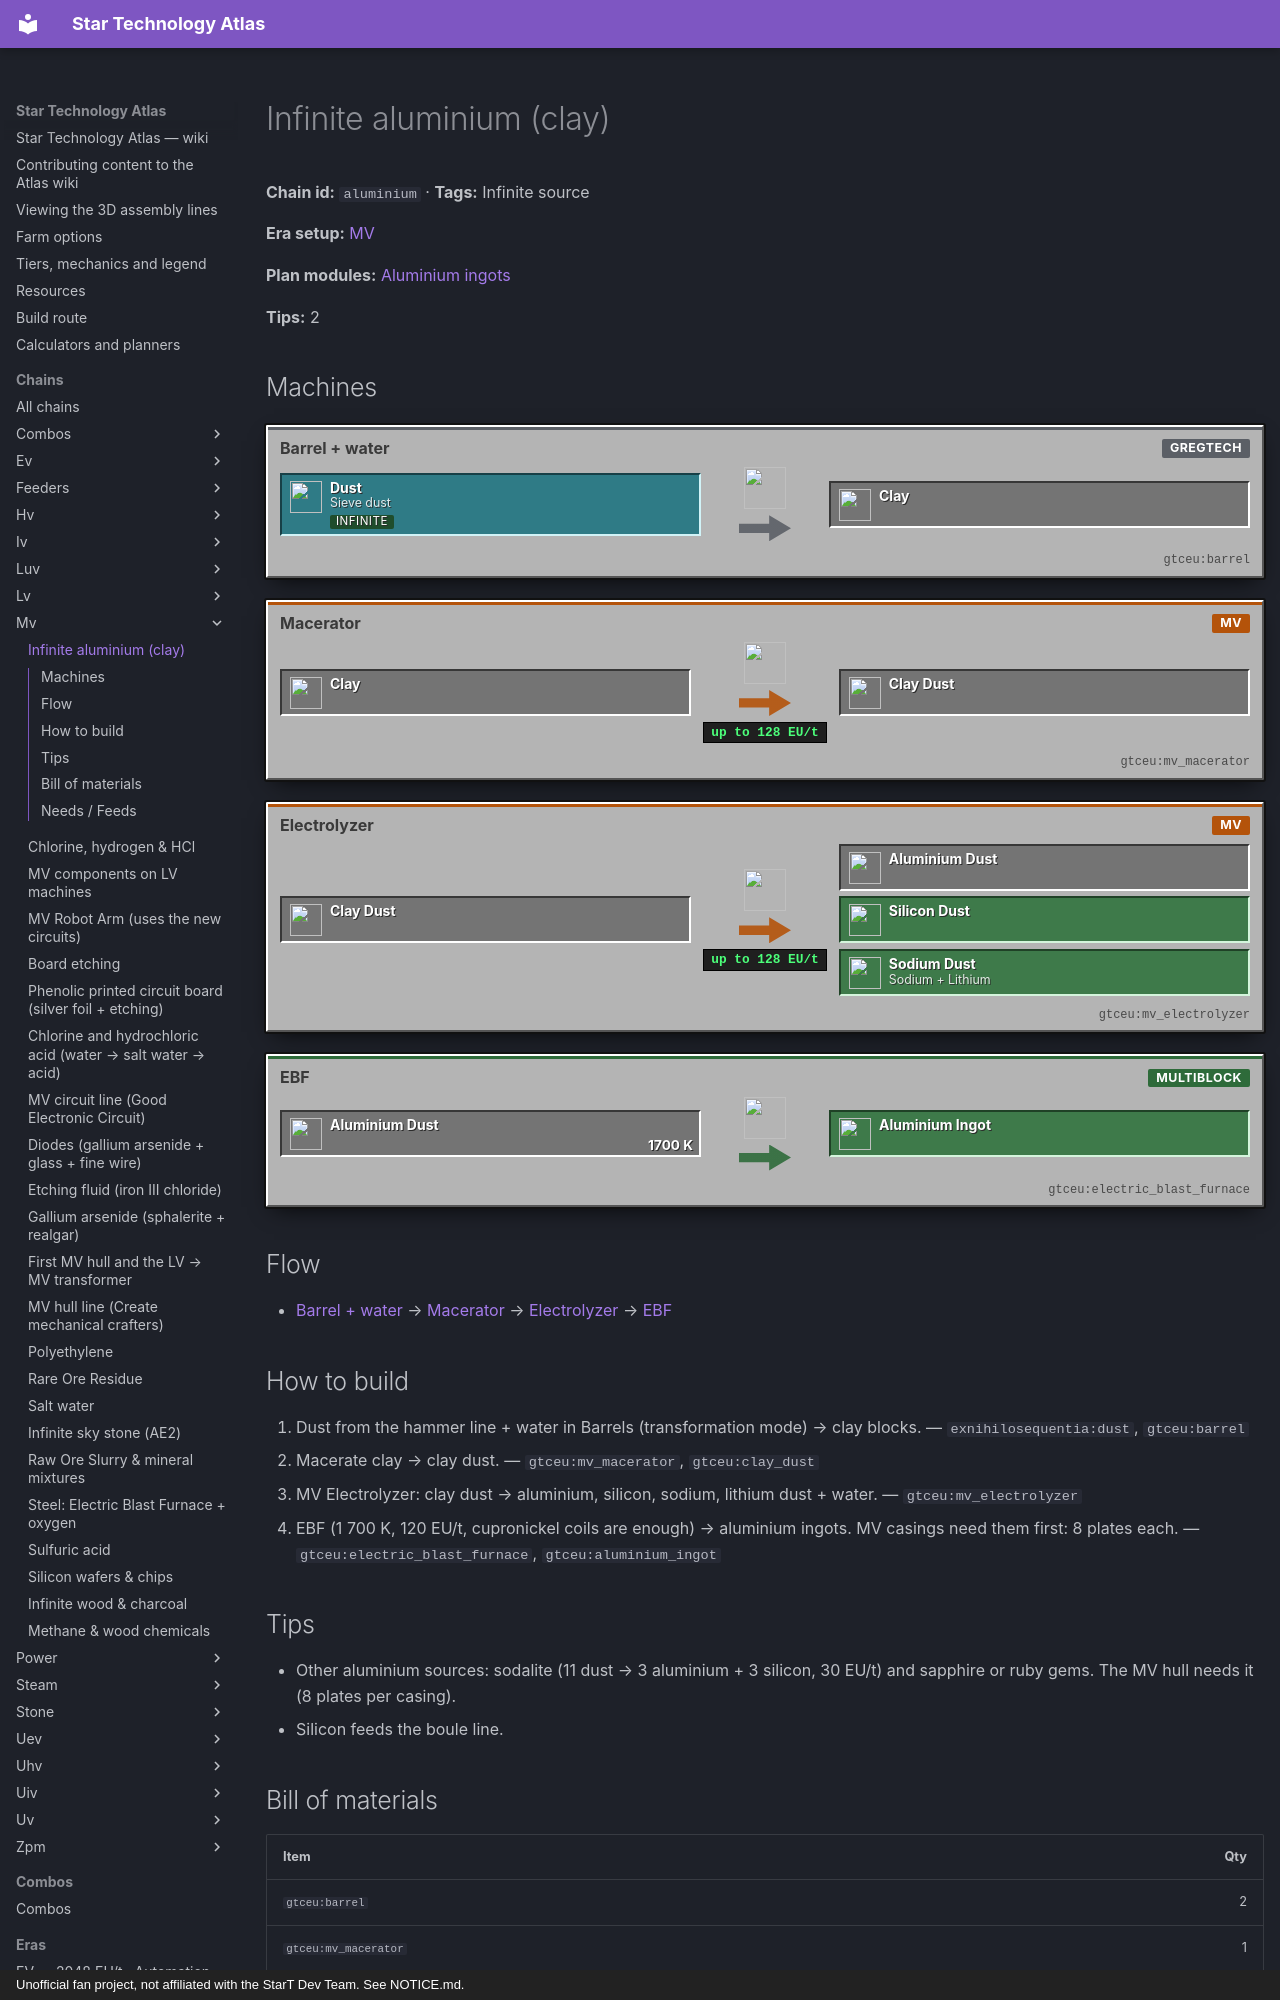

repository: BLGuyDev/StarT-Atlas · page: chains/mv/aluminium/index.html · generator: mkdocs · copyright: Unofficial fan project, not affiliated with the StarT Dev Team. See NOTICE.md.

---
kind: chain
id: aluminium
order: 180
data:
  t: Infinite aluminium (clay)
  inf: true
  "n":
    - [d, Sieve dust, s, "exnihilosequentia:dust"]
    - [b, "Barrel + water", m, "gtceu:barrel"]
    - [cl, Clay, x, "minecraft:clay"]
    - [mc, Macerator, m, "gtceu:mv_macerator"]
    - [cd, Clay Dust, x, "gtceu:clay_dust"]
    - [el, Electrolyzer, m, "gtceu:mv_electrolyzer"]
    - [al, Aluminium dust, x, "gtceu:aluminium_dust"]
    - [si, Silicon dust, o, "gtceu:silicon_dust"]
    - [na, "Sodium + Lithium", o, "gtceu:sodium_dust"]
    - [ebf, EBF, m, "gtceu:electric_blast_furnace"]
    - [ai, Aluminium, o, "gtceu:aluminium_ingot"]
  e: [[d, b], [b, cl], [cl, mc], [mc, cd], [cd, el], [el, al], [el, si], [el, na], [al, ebf, "1700 K"], [ebf, ai]]
  tips:
    - |-
      Other aluminium sources: sodalite (11 dust → 3 aluminium + 3 silicon, 30 EU/t) and sapphire or ruby gems. The MV hull needs it (8 plates per casing).
    - Silicon feeds the boule line.
  b:
    - ["gtceu:barrel", 2]
    - ["gtceu:mv_macerator", 1]
    - ["gtceu:mv_electrolyzer", 2]
    - ["gtceu:electric_blast_furnace", 1]
  how:
    - i: ["exnihilosequentia:dust", "gtceu:barrel"]
      t: Dust from the hammer line + water in Barrels (transformation mode) → clay blocks.
    - i: ["gtceu:mv_macerator", "gtceu:clay_dust"]
      t: Macerate clay → clay dust.
    - i: ["gtceu:mv_electrolyzer"]
      t: |-
        MV Electrolyzer: clay dust → aluminium, silicon, sodium, lithium dust + water.
    - i: ["gtceu:electric_blast_furnace", "gtceu:aluminium_ingot"]
      t: |-
        EBF (1 700 K, 120 EU/t, cupronickel coils are enough) → aluminium ingots. MV casings need them first: 8 plates each.
---
# Infinite aluminium (clay)

<!-- Generated from the front matter by tools/refresh_body.js. Edit the front matter, not this text. -->

**Chain id:** `aluminium` · **Tags:** Infinite source

**Era setup:** [MV](../../eras/mv.md)

**Plan modules:** [Aluminium ingots](../../plan/p5.md#aluminium)

**Tips:** 2
